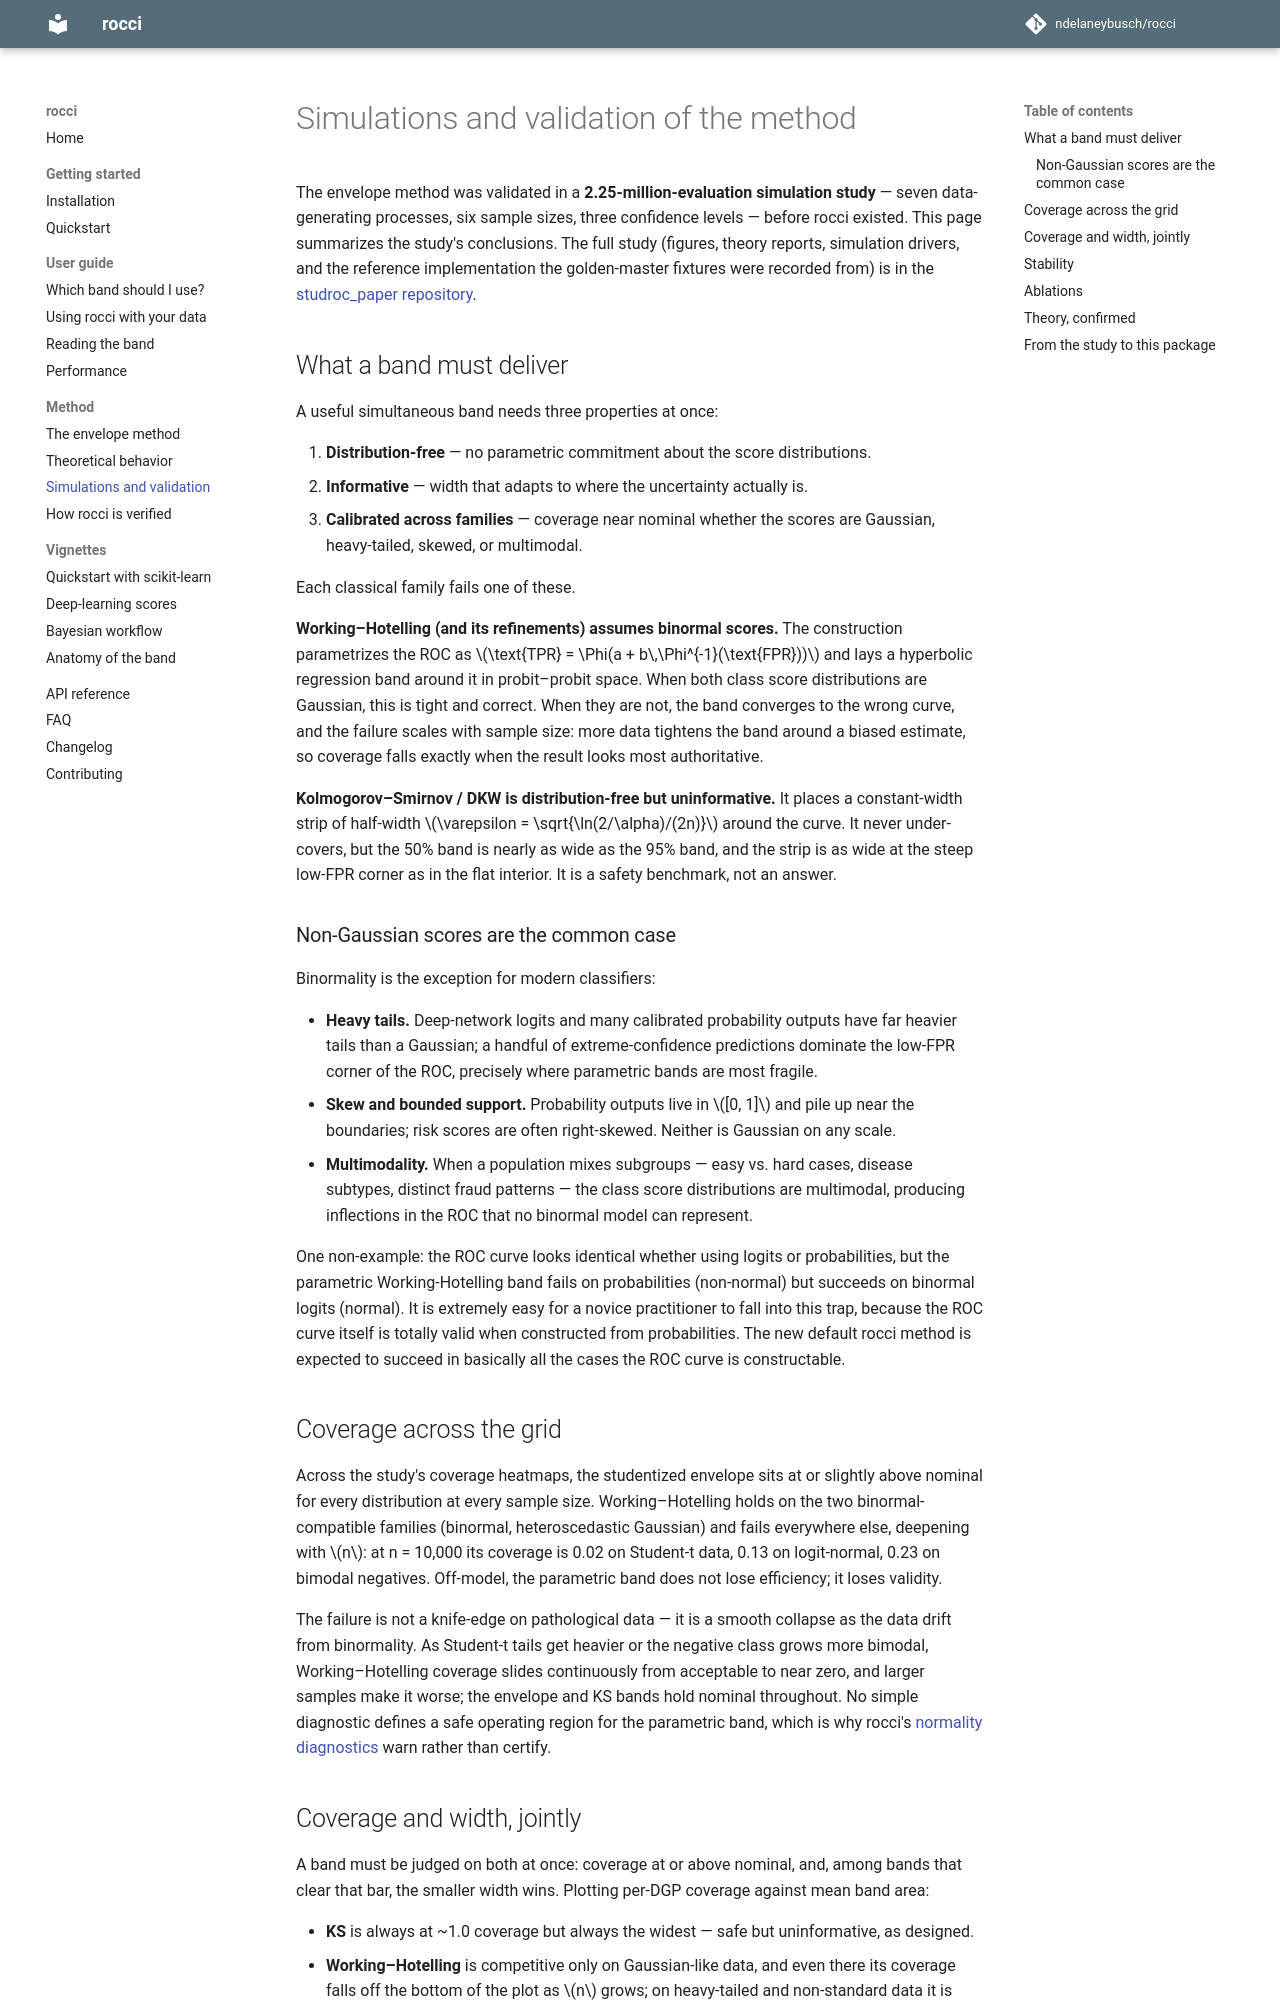

repository: ndelaneybusch/rocci · page: 0.4/method/simulations/index.html · generator: mkdocs

# Simulations and validation of the method

The envelope method was validated in a **2.25-million-evaluation simulation
study** — seven data-generating processes, six sample sizes, three confidence
levels — before rocci existed. This page summarizes the study's conclusions.
The full study (figures, theory reports, simulation drivers, and the
reference implementation the golden-master fixtures were recorded from) is in
the [studroc_paper repository](https://github.com/ndelaneybusch/studroc_paper).

## What a band must deliver

A useful simultaneous band needs three properties at once:

1. **Distribution-free** — no parametric commitment about the score
   distributions.
2. **Informative** — width that adapts to where the uncertainty actually is.
3. **Calibrated across families** — coverage near nominal whether the scores
   are Gaussian, heavy-tailed, skewed, or multimodal.

Each classical family fails one of these.

**Working–Hotelling (and its refinements) assumes binormal scores.** The
construction parametrizes the ROC as
$\text{TPR} = \Phi(a + b\,\Phi^{-1}(\text{FPR}))$ and lays a hyperbolic
regression band around it in probit–probit space. When both class score
distributions are Gaussian, this is tight and correct. When they are not,
the band converges to the wrong curve, and the failure scales with sample
size: more data tightens the band around a biased estimate, so coverage
falls exactly when the result looks most authoritative.

**Kolmogorov–Smirnov / DKW is distribution-free but uninformative.** It
places a constant-width strip of half-width
$\varepsilon = \sqrt{\ln(2/\alpha)/(2n)}$ around the curve. It never
under-covers, but the 50% band is nearly as wide as the 95% band, and the
strip is as wide at the steep low-FPR corner as in the flat interior. It is
a safety benchmark, not an answer.

### Non-Gaussian scores are the common case

Binormality is the exception for modern classifiers:

- **Heavy tails.** Deep-network logits and many calibrated probability
  outputs have far heavier tails than a Gaussian; a handful of
  extreme-confidence predictions dominate the low-FPR corner of the ROC,
  precisely where parametric bands are most fragile.
- **Skew and bounded support.** Probability outputs live in $[0, 1]$ and
  pile up near the boundaries; risk scores are often right-skewed. Neither
  is Gaussian on any scale.
- **Multimodality.** When a population mixes subgroups — easy vs. hard
  cases, disease subtypes, distinct fraud patterns — the class score
  distributions are multimodal, producing inflections in the ROC that no
  binormal model can represent.

One non-example: the ROC curve looks identical whether using logits or
probabilities, but the parametric Working-Hotelling band fails on probabilities
(non-normal) but succeeds on binormal logits (normal). It is extremely easy for
a novice practitioner to fall into this trap, because the ROC curve itself is
totally valid when constructed from probabilities. The new default rocci method
is expected to succeed in basically all the cases the ROC curve is
constructable.

## Coverage across the grid

Across the study's coverage heatmaps, the studentized envelope sits at or
slightly above nominal for every distribution at every sample size.
Working–Hotelling holds on the two binormal-compatible families (binormal,
heteroscedastic Gaussian) and fails everywhere else, deepening with $n$: at
n = 10,000 its coverage is 0.02 on Student-t data, 0.13 on logit-normal,
0.23 on bimodal negatives. Off-model, the parametric band does not lose
efficiency; it loses validity.

The failure is not a knife-edge on pathological data — it is a smooth
collapse as the data drift from binormality. As Student-t tails get heavier
or the negative class grows more bimodal, Working–Hotelling coverage slides
continuously from acceptable to near zero, and larger samples make it
worse; the envelope and KS bands hold nominal throughout. No simple
diagnostic defines a safe operating region for the parametric band, which
is why rocci's
[normality diagnostics](../guide/reading-the-band.md#normality-diagnostics)
warn rather than certify.
